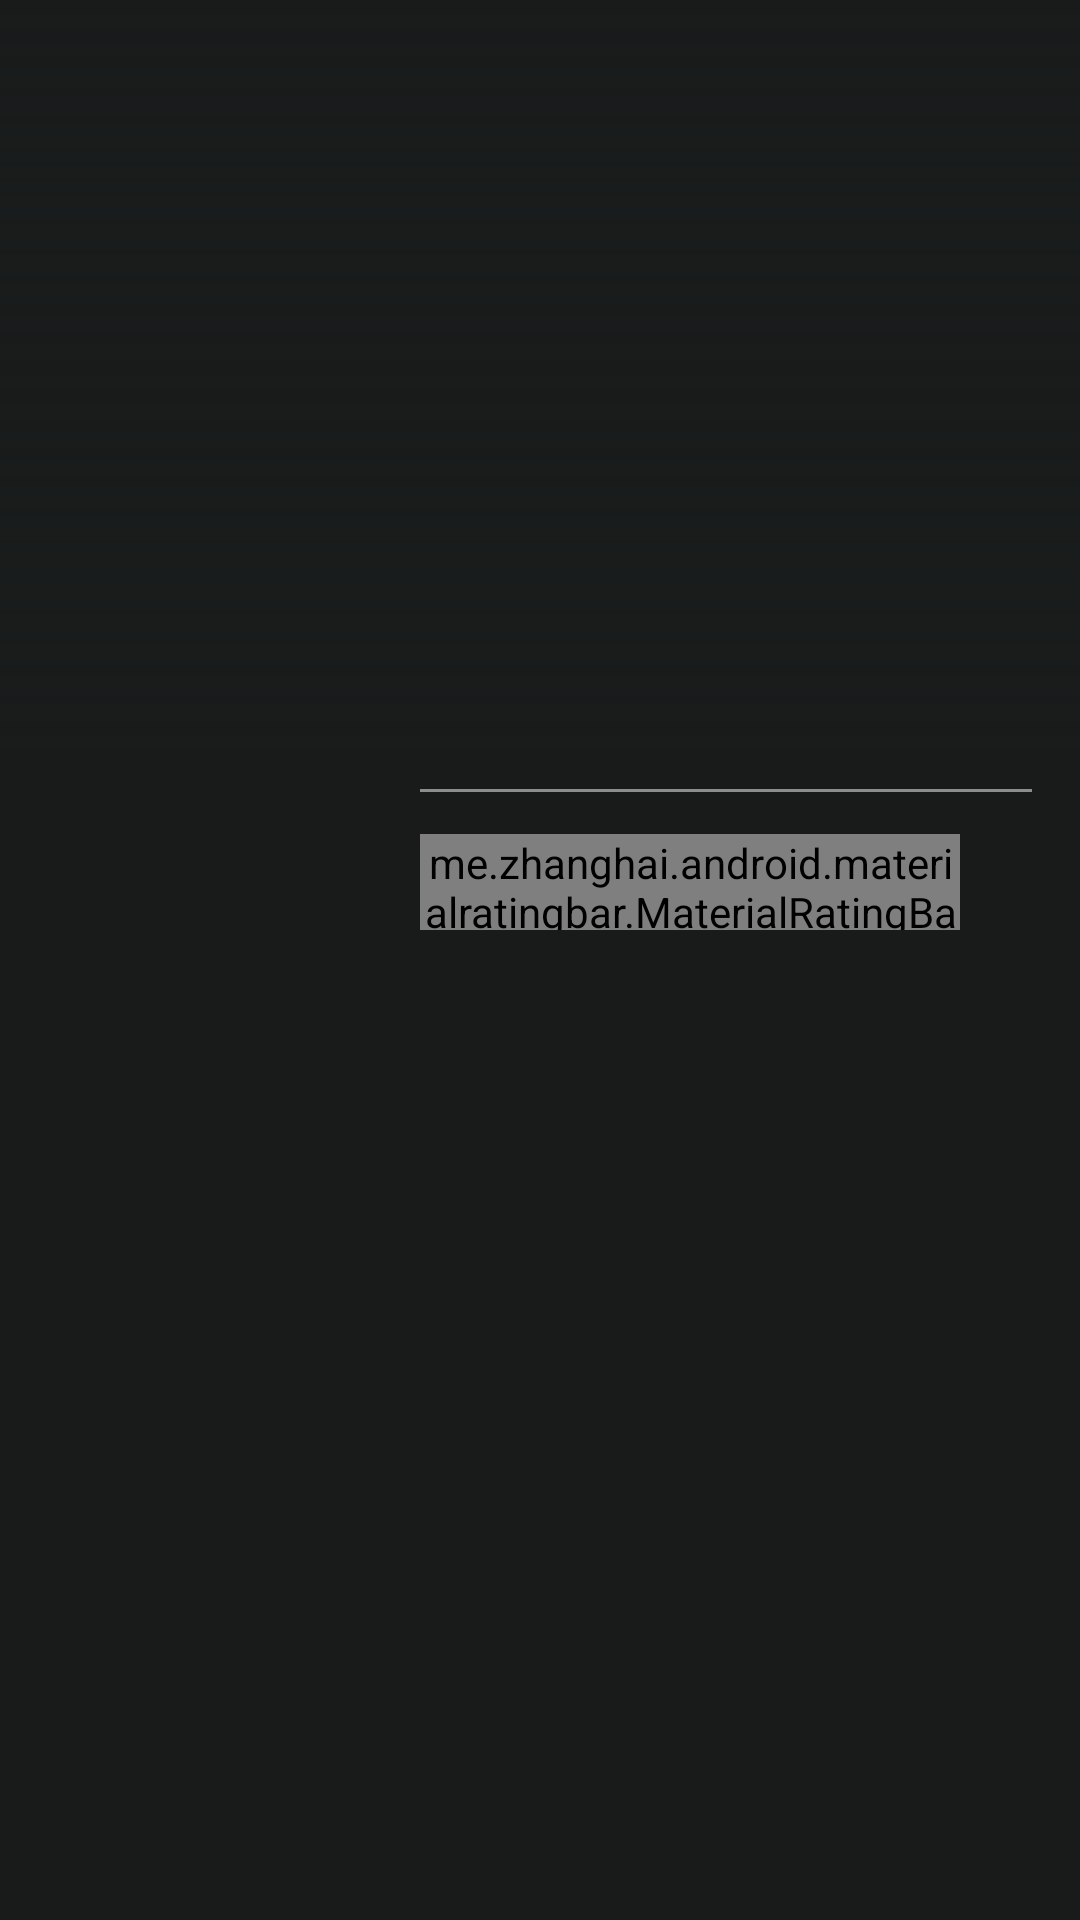

Layout XML and referenced resources for this Android screen:
<!-- AndroidManifest.xml: application theme AppTheme -->
<!-- res/layout/movie_header.xml -->
<?xml version="1.0" encoding="utf-8"?>
<androidx.constraintlayout.widget.ConstraintLayout xmlns:android="http://schemas.android.com/apk/res/android"
    xmlns:app="http://schemas.android.com/apk/res-auto"
    xmlns:tools="http://schemas.android.com/tools"
    android:layout_width="match_parent"
    android:layout_height="wrap_content"
    android:background="@color/background"
    android:orientation="vertical"
    app:layout_collapseMode="parallax">

    <FrameLayout
        android:layout_width="match_parent"
        android:layout_height="wrap_content"
        android:foreground="@drawable/movie_poster_background"
        app:layout_constraintStart_toStartOf="parent"
        app:layout_constraintTop_toTopOf="parent">

        <ImageView
            android:id="@+id/movieBackground"
            android:layout_width="match_parent"
            android:layout_height="250dp"
            android:scaleType="fitXY"
            app:layout_constraintStart_toStartOf="parent"
            app:layout_constraintTop_toTopOf="parent" />
    </FrameLayout>

    <ImageView
        android:id="@+id/moviePoster"
        android:layout_width="100dp"
        android:layout_height="140dp"
        android:layout_marginStart="24dp"
        android:layout_marginTop="170dp"
        android:maxWidth="150dp"
        android:maxHeight="200dp"
        android:minWidth="100dp"
        android:minHeight="100dp"
        android:scaleType="fitXY"
        app:layout_constraintStart_toStartOf="parent"
        app:layout_constraintTop_toTopOf="parent" />

    <TextView
        android:id="@+id/movieTitle"
        android:layout_width="0dp"
        android:layout_height="wrap_content"
        android:layout_marginStart="16dp"
        android:layout_marginEnd="8dp"
        android:ellipsize="end"
        android:maxLines="2"
        android:textColor="@color/colorWhite"
        android:textSize="24sp"
        android:textStyle="bold"
        app:layout_constraintBottom_toTopOf="@id/releaseDate"
        app:layout_constraintEnd_toEndOf="parent"
        app:layout_constraintStart_toEndOf="@id/moviePoster"
        app:layout_constraintTop_toTopOf="@id/moviePoster"
        tools:text="The Best Movie APP" />

    <TextView
        android:id="@+id/releaseDate"
        android:layout_width="wrap_content"
        android:layout_height="wrap_content"
        android:ellipsize="marquee"
        android:textColor="#8d8d8d"
        android:textStyle="bold"
        app:layout_constraintBottom_toTopOf="@id/divider"
        app:layout_constraintStart_toStartOf="@id/movieTitle"
        app:layout_constraintTop_toBottomOf="@id/movieTitle"
        tools:text="Release Date : %s" />

    <View
        android:id="@+id/divider"
        android:layout_width="0dp"
        android:layout_height="1dp"
        android:layout_marginStart="16dp"
        android:layout_marginEnd="16dp"
        android:background="#8d8d8d"
        app:layout_constraintBottom_toTopOf="@id/ratingBar"
        app:layout_constraintEnd_toEndOf="parent"
        app:layout_constraintStart_toEndOf="@id/moviePoster"
        app:layout_constraintTop_toBottomOf="@id/releaseDate" />

    <me.zhanghai.android.materialratingbar.MaterialRatingBar
        android:id="@+id/ratingBar"
        style="@style/Widget.MaterialRatingBar.RatingBar.Indicator"
        android:layout_width="0dp"
        android:layout_height="32dp"
        android:isIndicator="true"
        android:numStars="5"
        app:layout_constraintBottom_toBottomOf="@id/moviePoster"
        app:layout_constraintEnd_toStartOf="@id/ratingText"
        app:layout_constraintStart_toStartOf="@id/releaseDate" />

    <TextView
        android:id="@+id/ratingText"
        android:layout_width="wrap_content"
        android:layout_height="wrap_content"
        android:layout_margin="20dp"
        android:textColor="@color/colorWhite"
        android:textSize="16sp"
        app:layout_constraintBottom_toBottomOf="@id/ratingBar"
        app:layout_constraintEnd_toEndOf="parent"
        app:layout_constraintStart_toEndOf="@id/ratingBar"
        app:layout_constraintTop_toTopOf="@id/ratingBar" />

</androidx.constraintlayout.widget.ConstraintLayout>
<!-- resources referenced by this layout -->
<resources>
  <color name="background">#191B1B</color>
  <color name="colorWhite">#FFFFFF</color>
  <!-- drawable movie_poster_background (drawable) -->
  <?xml version="1.0" encoding="utf-8"?>
  <shape xmlns:android="http://schemas.android.com/apk/res/android">
      <gradient
              android:startColor="@color/background"
              android:endColor="@android:color/transparent"
              android:angle="90"
              android:type="linear"
              android:dither="true"
      />
  </shape>
  <style name="AppTheme" parent="Theme.MaterialComponents.Light.NoActionBar">
          
          <item name="colorPrimary">@color/colorWhite</item>
          <item name="colorPrimaryDark">@color/colorPrimaryDark</item>
          <item name="colorAccent">@color/colorAccent</item>
      </style>
  <color name="colorPrimaryDark">@color/background</color>
  <color name="colorAccent">#00AA66</color>
</resources>
